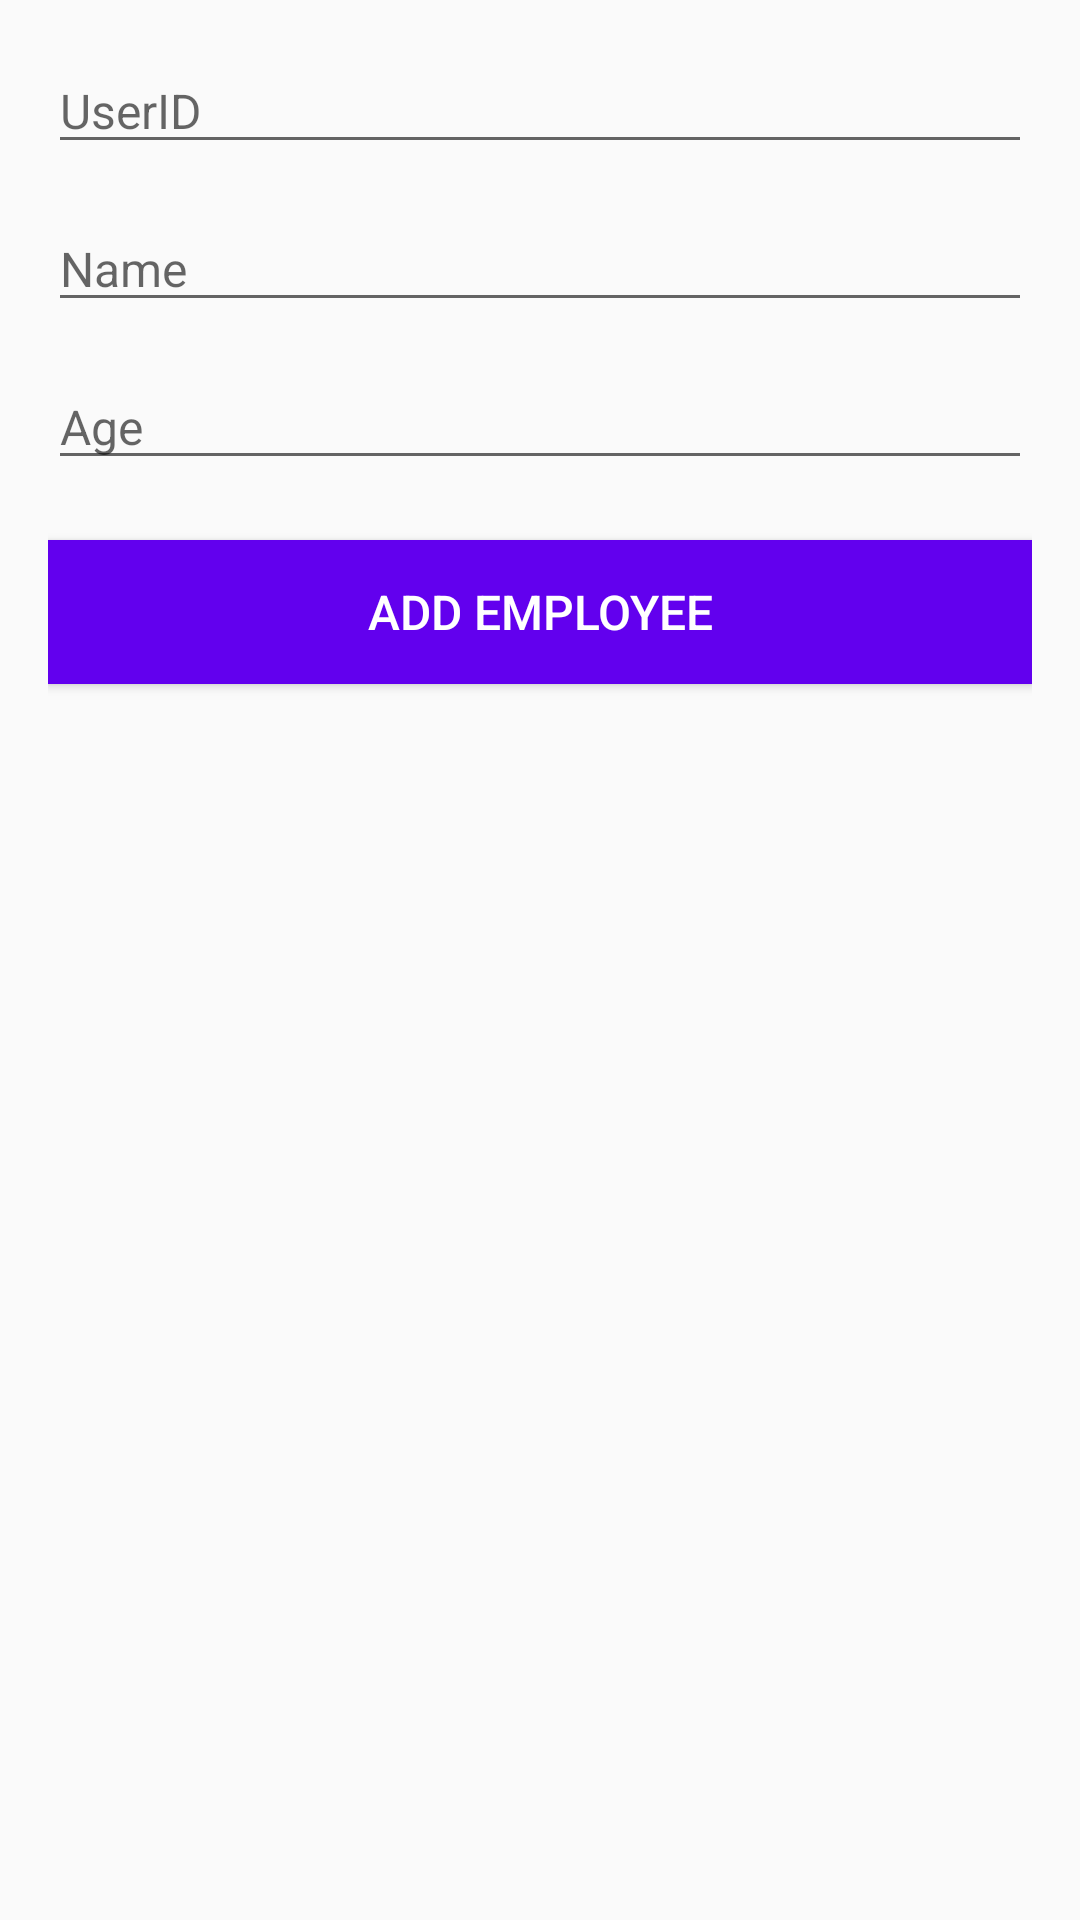

This screen was rendered from an Android layout file. Write that file and the resources it references.
<!-- AndroidManifest.xml: application theme Theme.TestPE -->
<!-- res/layout/activity_main.xml -->
<?xml version="1.0" encoding="utf-8"?>
<LinearLayout xmlns:android="http://schemas.android.com/apk/res/android"
    xmlns:app="http://schemas.android.com/apk/res-auto"
    xmlns:tools="http://schemas.android.com/tools"
    android:layout_width="match_parent"
    android:layout_height="match_parent"
    android:orientation="vertical"
    android:padding="16dp"
    tools:context=".MainActivity">


    <EditText
        android:id="@+id/edt_id"
        android:layout_width="match_parent"
        android:layout_height="wrap_content"
        android:textColor="@android:color/black"
        android:textSize="16sp"
        android:hint="UserID"
        />

    <EditText
        android:id="@+id/edt_name"
        android:layout_width="match_parent"
        android:layout_height="wrap_content"
        android:textColor="@android:color/black"
        android:textSize="16sp"
        android:layout_marginTop="14dp"
        android:hint="Name"
        />

    <EditText
        android:id="@+id/edt_age"
        android:layout_width="match_parent"
        android:layout_height="wrap_content"
        android:textColor="@android:color/black"
        android:textSize="16sp"
        android:layout_marginTop="14dp"
        android:hint="Age"
        />

    <Button
        android:id="@+id/btn_add_employee"
        android:layout_width="match_parent"
        android:layout_height="wrap_content"
        android:background="@color/purple_500"
        android:textSize="16sp"
        android:text="Add Employee"
        android:layout_marginTop="20dp"
        android:textColor="@android:color/white"/>

    <androidx.recyclerview.widget.RecyclerView
        android:id="@+id/rcv_employee"
        android:layout_width="match_parent"
        android:layout_height="match_parent"/>
</LinearLayout>
<!-- resources referenced by this layout -->
<resources>
  <style name="Theme.TestPE" parent="Theme.AppCompat.Light.DarkActionBar">
          
          <item name="colorPrimary">@color/purple_500</item>
          <item name="colorPrimaryDark">@color/purple_700</item>
          <item name="colorAccent">@color/teal_200</item>
          
      </style>
  <!-- not gathered from this repository: default colours our renderer supplied (Android Studio template values) -->
  <color name="purple_500">#FF6200EE</color>
  <color name="purple_700">#FF3700B3</color>
  <color name="teal_200">#FF03DAC5</color>
</resources>
